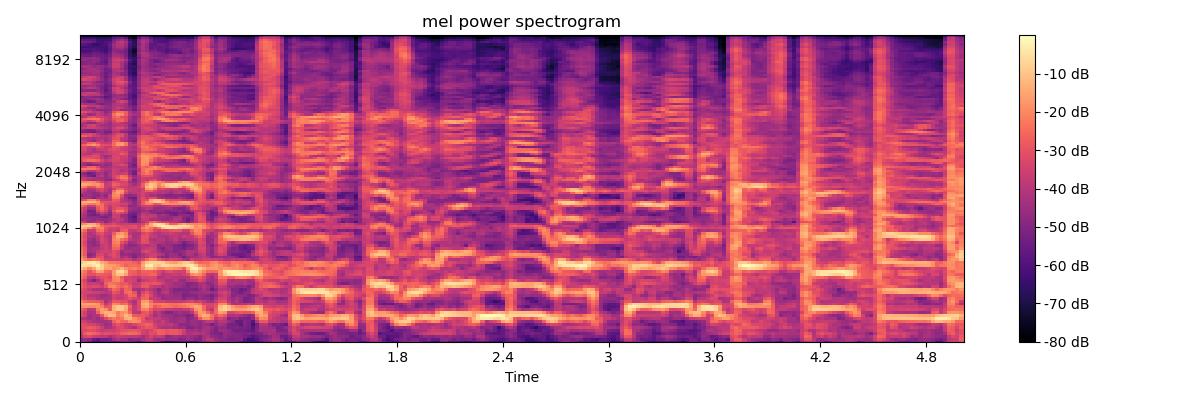

The table this chart was drawn from, first rows:
-4.831903839111328125e+01, -4.781175994873046875e+01, -5.147736740112304688e+01, -6.016064453125000000e+01, -6.104779815673828125e+01, -5.664244079589843750e+01, -5.366162872314453125e+01, -5.550141525268554688e+01, -5.630258178710937500e+01, -5.285279464721679688e+01, -5.172415924072265625e+01, -4.886450958251953125e+01, -5.100486373901367188e+01, -5.477071380615234375e+01, -5.843997192382812500e+01, -4.918802642822265625e+01, -4.637981414794921875e+01, -4.392336273193359375e+01, -4.460158920288085938e+01, -5.139916610717773438e+01, -6.007501983642578125e+01, -6.703076171875000000e+01, -6.378015899658203125e+01, -6.249150085449218750e+01
-4.795447540283203125e+01, -4.548141098022460938e+01, -4.811991119384765625e+01, -5.384001922607421875e+01, -5.686254882812500000e+01, -5.308518981933593750e+01, -5.384902191162109375e+01, -5.138694763183593750e+01, -4.428779983520507812e+01, -4.122211456298828125e+01, -4.383036804199218750e+01, -4.432669067382812500e+01, -5.005641174316406250e+01, -4.723704528808593750e+01, -4.785544967651367188e+01, -4.377253723144531250e+01, -3.929874420166015625e+01, -3.788534545898437500e+01, -4.413299560546875000e+01, -4.627795410156250000e+01, -4.434344482421875000e+01, -4.636341857910156250e+01, -4.616280746459960938e+01, -4.572229766845703125e+01
-4.102378845214843750e+01, -3.363964843750000000e+01, -3.208555603027343750e+01, -3.623374938964843750e+01, -3.730379486083984375e+01, -3.929483032226562500e+01, -3.856752777099609375e+01, -4.360857391357421875e+01, -3.996979522705078125e+01, -3.634918212890625000e+01, -3.683971023559570312e+01, -3.782271194458007812e+01, -3.825786972045898438e+01, -3.867409896850585938e+01, -3.909963226318359375e+01, -4.406174468994140625e+01, -3.887673187255859375e+01, -3.418730163574218750e+01, -3.871814727783203125e+01, -3.642316436767578125e+01, -3.792747497558593750e+01, -4.727011871337890625e+01, -4.585152816772460938e+01, -4.259767150878906250e+01
-3.658945846557617188e+01, -2.795191383361816406e+01, -2.499730682373046875e+01, -2.631542587280273438e+01, -2.905850219726562500e+01, -3.188750457763671875e+01, -3.023585891723632812e+01, -3.105074691772460938e+01, -3.208383941650390625e+01, -3.110176086425781250e+01, -2.720586013793945312e+01, -2.589309310913085938e+01, -2.485615348815917969e+01, -2.511871528625488281e+01, -2.766178703308105469e+01, -3.489741134643554688e+01, -3.658385848999023438e+01, -3.072924423217773438e+01, -3.201661300659179688e+01, -2.661148452758789062e+01, -2.747924423217773438e+01, -3.049565696716308594e+01, -2.898956108093261719e+01, -2.864882850646972656e+01
-3.338221740722656250e+01, -3.251552581787109375e+01, -3.100051879882812500e+01, -3.117736053466796875e+01, -3.431203460693359375e+01, -3.691031646728515625e+01, -3.587007141113281250e+01, -3.542986297607421875e+01, -3.490328216552734375e+01, -3.284136962890625000e+01, -3.058398818969726562e+01, -3.004962158203125000e+01, -2.912969398498535156e+01, -2.904842376708984375e+01, -3.062467384338378906e+01, -3.436226654052734375e+01, -3.584065246582031250e+01, -3.379597854614257812e+01, -2.943719291687011719e+01, -2.749958992004394531e+01, -2.790055847167968750e+01, -2.969987678527832031e+01, -2.895766830444335938e+01, -2.857247543334960938e+01
-3.166984558105468750e+01, -3.005468940734863281e+01, -2.765308761596679688e+01, -2.817958068847656250e+01, -3.116250991821289062e+01, -3.569150161743164062e+01, -4.274608230590820312e+01, -4.238392639160156250e+01, -3.871446228027343750e+01, -3.239319992065429688e+01, -3.220861053466796875e+01, -3.611532211303710938e+01, -3.898185729980468750e+01, -4.192676544189453125e+01, -3.445556640625000000e+01, -3.156177520751953125e+01, -2.898553466796875000e+01, -2.953730392456054688e+01, -3.273468017578125000e+01, -3.881299591064453125e+01, -4.156812286376953125e+01, -4.223645019531250000e+01, -4.103524780273437500e+01, -4.342094421386718750e+01
-2.985510635375976562e+01, -3.191366958618164062e+01, -3.437429809570312500e+01, -3.441521072387695312e+01, -3.750185012817382812e+01, -4.130905151367187500e+01, -4.514519119262695312e+01, -4.347145080566406250e+01, -3.325867462158203125e+01, -3.021299743652343750e+01, -3.278504180908203125e+01, -3.674129867553710938e+01, -3.710052490234375000e+01, -3.359487915039062500e+01, -2.993359375000000000e+01, -2.904791069030761719e+01, -2.623249435424804688e+01, -2.801037979125976562e+01, -3.454679107666015625e+01, -3.834632492065429688e+01, -3.787008666992187500e+01, -3.939126205444335938e+01, -3.818529129028320312e+01, -4.221809768676757812e+01
-3.408438491821289062e+01, -3.591607666015625000e+01, -3.932887649536132812e+01, -4.226151657104492188e+01, -4.372080993652343750e+01, -4.327784347534179688e+01, -4.324539947509765625e+01, -4.088590240478515625e+01, -2.714708518981933594e+01, -2.266474914550781250e+01, -2.589932250976562500e+01, -2.612497138977050781e+01, -2.022762870788574219e+01, -1.870100402832031250e+01, -2.108213233947753906e+01, -3.024332809448242188e+01, -3.298539352416992188e+01, -3.263052368164062500e+01, -3.825643920898437500e+01, -4.017793655395507812e+01, -3.609210968017578125e+01, -4.089693450927734375e+01, -4.444301986694335938e+01, -4.565181732177734375e+01
-4.057491302490234375e+01, -4.175167083740234375e+01, -4.374848937988281250e+01, -4.142327117919921875e+01, -4.504721832275390625e+01, -4.093737030029296875e+01, -3.242257308959960938e+01, -2.539735221862792969e+01, -2.270627784729003906e+01, -2.482108116149902344e+01, -2.305278396606445312e+01, -1.392073440551757812e+01, -1.280193519592285156e+01, -1.904881477355957031e+01, -2.374737167358398438e+01, -2.896170997619628906e+01, -3.824857330322265625e+01, -3.611425781250000000e+01, -3.699950790405273438e+01, -3.822142791748046875e+01, -4.132757568359375000e+01, -4.208045196533203125e+01, -4.487188720703125000e+01, -4.628720855712890625e+01
-3.035041236877441406e+01, -3.505627822875976562e+01, -4.394064331054687500e+01, -4.130355072021484375e+01, -4.080326843261718750e+01, -2.855219841003417969e+01, -1.637349128723144531e+01, -1.095718669891357422e+01, -1.216389942169189453e+01, -2.197640037536621094e+01, -1.858867454528808594e+01, -1.183469772338867188e+01, -1.518118381500244141e+01, -2.824900054931640625e+01, -2.926014328002929688e+01, -2.823031806945800781e+01, -3.066439819335937500e+01, -3.665692901611328125e+01, -4.362094116210937500e+01, -3.966728210449218750e+01, -4.343646240234375000e+01, -4.528364562988281250e+01, -4.476338958740234375e+01, -4.767487716674804688e+01
-3.016601181030273438e+01, -3.567070770263671875e+01, -4.162845230102539062e+01, -4.182027816772460938e+01, -2.669335174560546875e+01, -1.646368980407714844e+01, -1.281329441070556641e+01, -1.360817527770996094e+01, -1.493939018249511719e+01, -2.230668640136718750e+01, -1.967501449584960938e+01, -1.790585708618164062e+01, -2.580440711975097656e+01, -3.836383819580078125e+01, -3.977204513549804688e+01, -3.010125541687011719e+01, -2.806448364257812500e+01, -3.261924743652343750e+01, -4.103620910644531250e+01, -3.868444061279296875e+01, -4.566281890869140625e+01, -5.052162933349609375e+01, -4.968825531005859375e+01, -4.534539794921875000e+01
-2.612677955627441406e+01, -3.081302833557128906e+01, -3.958474349975585938e+01, -3.874875640869140625e+01, -2.207508087158203125e+01, -1.538376522064208984e+01, -1.855076217651367188e+01, -2.751971244812011719e+01, -1.349681282043457031e+01, -8.910735130310058594e+00, -9.118293762207031250e+00, -1.528515338897705078e+01, -2.930897140502929688e+01, -3.724896621704101562e+01, -3.127318000793457031e+01, -2.126847457885742188e+01, -2.111748504638671875e+01, -2.835929870605468750e+01, -3.395783996582031250e+01, -3.285749053955078125e+01, -3.421444702148437500e+01, -3.690559387207031250e+01, -3.761746215820312500e+01, -3.921479797363281250e+01
-1.918064498901367188e+01, -1.873715209960937500e+01, -1.984988594055175781e+01, -1.993666839599609375e+01, -1.802551651000976562e+01, -2.102367019653320312e+01, -3.049829864501953125e+01, -2.903372955322265625e+01, -1.313459396362304688e+01, -9.252805709838867188e+00, -9.657814025878906250e+00, -1.369136619567871094e+01, -2.660444068908691406e+01, -3.824131393432617188e+01, -3.248086547851562500e+01, -1.535082721710205078e+01, -1.329632949829101562e+01, -2.069228744506835938e+01, -2.862861633300781250e+01, -2.625338363647460938e+01, -2.337321472167968750e+01, -2.342976760864257812e+01, -2.394325447082519531e+01, -2.565434074401855469e+01
-1.542122840881347656e+01, -1.503913688659667969e+01, -1.495701503753662109e+01, -1.530974197387695312e+01, -1.772994041442871094e+01, -2.658845710754394531e+01, -3.783982849121093750e+01, -3.189355087280273438e+01, -2.035228729248046875e+01, -2.126979827880859375e+01, -2.576118087768554688e+01, -2.375214767456054688e+01, -3.341757965087890625e+01, -4.113427734375000000e+01, -3.154044151306152344e+01, -1.402162170410156250e+01, -1.198430442810058594e+01, -2.035977172851562500e+01, -2.331197166442871094e+01, -2.242398071289062500e+01, -2.082807540893554688e+01, -2.217146873474121094e+01, -2.424558830261230469e+01, -2.489664268493652344e+01
-2.028330421447753906e+01, -2.501539993286132812e+01, -2.736739349365234375e+01, -2.762104988098144531e+01, -2.854269218444824219e+01, -3.116242980957031250e+01, -4.330002593994140625e+01, -3.836925506591796875e+01, -2.859176445007324219e+01, -2.924596023559570312e+01, -3.081673812866210938e+01, -3.097729492187500000e+01, -3.721182250976562500e+01, -4.221190643310546875e+01, -3.157514190673828125e+01, -1.736826324462890625e+01, -1.642130661010742188e+01, -2.483492469787597656e+01, -3.324483108520507812e+01, -3.561795806884765625e+01, -3.475930404663085938e+01, -3.778050231933593750e+01, -3.807588195800781250e+01, -3.836074447631835938e+01
-2.916460800170898438e+01, -3.400077819824218750e+01, -3.684010314941406250e+01, -3.730551147460937500e+01, -4.096749114990234375e+01, -4.216377258300781250e+01, -4.240813827514648438e+01, -4.142492675781250000e+01, -3.444142532348632812e+01, -3.701844024658203125e+01, -3.676596450805664062e+01, -3.393029022216796875e+01, -3.016817855834960938e+01, -3.333515930175781250e+01, -3.503369522094726562e+01, -2.635220527648925781e+01, -2.644101905822753906e+01, -3.762705993652343750e+01, -3.696704864501953125e+01, -3.998470306396484375e+01, -4.616193389892578125e+01, -4.466268157958984375e+01, -4.422764587402343750e+01, -4.392835998535156250e+01
-3.009386634826660156e+01, -3.489062881469726562e+01, -4.061617279052734375e+01, -4.032896423339843750e+01, -4.216483306884765625e+01, -4.471763610839843750e+01, -4.449655151367187500e+01, -4.144738006591796875e+01, -3.318272018432617188e+01, -3.589894866943359375e+01, -3.644241333007812500e+01, -3.271440887451171875e+01, -2.542807388305664062e+01, -2.699561119079589844e+01, -4.039356994628906250e+01, -2.928485298156738281e+01, -2.560939025878906250e+01, -3.250816726684570312e+01, -4.039843750000000000e+01, -4.358972167968750000e+01, -4.534441375732421875e+01, -4.317112350463867188e+01, -4.397153472900390625e+01, -4.630554962158203125e+01
-3.244527053833007812e+01, -3.424845886230468750e+01, -3.425637435913085938e+01, -3.521643066406250000e+01, -3.587339782714843750e+01, -3.754605865478515625e+01, -3.945888137817382812e+01, -3.867955017089843750e+01, -2.910192108154296875e+01, -3.126167869567871094e+01, -3.701258850097656250e+01, -2.549241256713867188e+01, -2.364505577087402344e+01, -3.019432067871093750e+01, -4.343713378906250000e+01, -3.276963043212890625e+01, -2.968292999267578125e+01, -3.569760131835937500e+01, -4.129665374755859375e+01, -4.674695587158203125e+01, -3.993270874023437500e+01, -3.780810546875000000e+01, -4.471288299560546875e+01, -4.822634124755859375e+01
-2.900864601135253906e+01, -3.374524688720703125e+01, -3.833300018310546875e+01, -4.229425811767578125e+01, -4.252458953857421875e+01, -4.252007293701171875e+01, -4.098965454101562500e+01, -3.332888031005859375e+01, -2.528040122985839844e+01, -2.792247390747070312e+01, -3.480667877197265625e+01, -2.576105690002441406e+01, -2.785409545898437500e+01, -4.233416748046875000e+01, -4.289721679687500000e+01, -4.090831756591796875e+01, -3.578781890869140625e+01, -3.918302154541015625e+01, -4.300830078125000000e+01, -4.851152038574218750e+01, -4.189450836181640625e+01, -4.106184387207031250e+01, -4.584701156616210938e+01, -4.954043579101562500e+01
-2.572553825378417969e+01, -3.050625610351562500e+01, -3.310433197021484375e+01, -3.164431762695312500e+01, -3.213792037963867188e+01, -3.602275466918945312e+01, -2.979964828491210938e+01, -2.111920547485351562e+01, -1.956437301635742188e+01, -2.437057495117187500e+01, -2.727028656005859375e+01, -2.427744293212890625e+01, -2.834942817687988281e+01, -3.580061340332031250e+01, -3.544932556152343750e+01, -2.875720214843750000e+01, -2.843594741821289062e+01, -3.523067855834960938e+01, -3.827299880981445312e+01, -3.845683670043945312e+01, -4.265424346923828125e+01, -3.975890350341796875e+01, -4.208998870849609375e+01, -4.320127868652343750e+01
-2.614555931091308594e+01, -3.156949996948242188e+01, -3.691845703125000000e+01, -3.598410797119140625e+01, -3.726334762573242188e+01, -3.988294601440429688e+01, -2.726167297363281250e+01, -2.302186584472656250e+01, -2.405832481384277344e+01, -2.580911445617675781e+01, -2.895258712768554688e+01, -2.837868881225585938e+01, -3.209337997436523438e+01, -3.748283767700195312e+01, -3.673397827148437500e+01, -3.034202575683593750e+01, -2.923983192443847656e+01, -3.031264114379882812e+01, -2.857613754272460938e+01, -3.022068595886230469e+01, -3.540289306640625000e+01, -4.020536041259765625e+01, -4.153979492187500000e+01, -4.503778839111328125e+01
-2.892214012145996094e+01, -3.410257720947265625e+01, -4.404965209960937500e+01, -5.088146972656250000e+01, -4.339200210571289062e+01, -3.497460556030273438e+01, -2.849957084655761719e+01, -2.931084442138671875e+01, -2.108536529541015625e+01, -1.913532638549804688e+01, -2.559712982177734375e+01, -3.536654663085937500e+01, -3.346687698364257812e+01, -3.557354354858398438e+01, -4.491158294677734375e+01, -3.835385513305664062e+01, -3.572859573364257812e+01, -3.397460556030273438e+01, -3.272592544555664062e+01, -3.651469421386718750e+01, -3.816879272460937500e+01, -4.276282501220703125e+01, -4.145674896240234375e+01, -3.887678146362304688e+01
-2.282973480224609375e+01, -2.805432128906250000e+01, -3.838708496093750000e+01, -3.966517639160156250e+01, -3.411083984375000000e+01, -3.073984146118164062e+01, -2.957884979248046875e+01, -3.318968200683593750e+01, -2.028986740112304688e+01, -1.904405212402343750e+01, -2.749022865295410156e+01, -3.317204284667968750e+01, -3.404051971435546875e+01, -3.576063537597656250e+01, -3.879102325439453125e+01, -3.366834640502929688e+01, -3.347273254394531250e+01, -3.195718383789062500e+01, -3.303458786010742188e+01, -4.160336303710937500e+01, -4.077751922607421875e+01, -3.805553817749023438e+01, -3.985671615600585938e+01, -4.016224288940429688e+01
-2.083483505249023438e+01, -2.509342765808105469e+01, -3.058234024047851562e+01, -3.047189712524414062e+01, -2.684597778320312500e+01, -2.770298767089843750e+01, -2.889436531066894531e+01, -2.947163772583007812e+01, -1.711829376220703125e+01, -9.845431327819824219e+00, -9.941341400146484375e+00, -1.602243041992187500e+01, -2.682534217834472656e+01, -2.895009613037109375e+01, -3.071825027465820312e+01, -2.821338844299316406e+01, -2.808967971801757812e+01, -2.638961410522460938e+01, -2.580140304565429688e+01, -3.365438461303710938e+01, -4.046266174316406250e+01, -3.854182434082031250e+01, -3.717247772216796875e+01, -3.603254699707031250e+01
-1.852938461303710938e+01, -2.348278045654296875e+01, -3.024080657958984375e+01, -2.449166679382324219e+01, -1.541151142120361328e+01, -1.629672431945800781e+01, -2.447183799743652344e+01, -2.625825500488281250e+01, -1.708053398132324219e+01, -7.005100250244140625e+00, -5.263315200805664062e+00, -1.237570571899414062e+01, -2.675300216674804688e+01, -2.701851272583007812e+01, -3.108166313171386719e+01, -2.627514648437500000e+01, -2.674870300292968750e+01, -2.643241119384765625e+01, -2.759239959716796875e+01, -3.267928314208984375e+01, -3.631035232543945312e+01, -3.192349243164062500e+01, -3.057799148559570312e+01, -3.395338821411132812e+01
-9.947445869445800781e+00, -1.511609840393066406e+01, -2.007091140747070312e+01, -1.473755550384521484e+01, -6.306926727294921875e+00, -8.405523300170898438e+00, -1.589546394348144531e+01, -1.505532264709472656e+01, -1.853988838195800781e+01, -1.647790336608886719e+01, -1.295862102508544922e+01, -1.855597686767578125e+01, -2.225683212280273438e+01, -2.059310150146484375e+01, -2.289049911499023438e+01, -1.727629089355468750e+01, -1.023327732086181641e+01, -9.098448753356933594e+00, -1.426932048797607422e+01, -1.978349876403808594e+01, -1.937653160095214844e+01, -1.581188964843750000e+01, -1.682674407958984375e+01, -1.838694000244140625e+01
-5.144344329833984375e+00, -5.301399230957031250e+00, -6.739036560058593750e+00, -4.405401229858398438e+00, -2.420450210571289062e+00, -8.140674591064453125e+00, -1.474884796142578125e+01, -1.685227203369140625e+01, -1.665870285034179688e+01, -1.960408401489257812e+01, -2.325282096862792969e+01, -2.722002220153808594e+01, -2.454394912719726562e+01, -2.491984558105468750e+01, -2.621175575256347656e+01, -1.446977901458740234e+01, -3.850320816040039062e+00, -2.372497558593750000e+00, -8.827011108398437500e+00, -9.925497055053710938e+00, -6.633066177368164062e+00, -6.948335647583007812e+00, -8.637465476989746094e+00, -9.326328277587890625e+00
-8.490155220031738281e+00, -6.351062774658203125e+00, -4.196802139282226562e+00, -3.383228302001953125e+00, -6.492925643920898438e+00, -1.383646488189697266e+01, -1.689010047912597656e+01, -2.200076866149902344e+01, -2.266141700744628906e+01, -2.352080726623535156e+01, -2.430205917358398438e+01, -2.543465232849121094e+01, -2.440804862976074219e+01, -2.665970230102539062e+01, -2.937592697143554688e+01, -1.730314826965332031e+01, -9.682819366455078125e+00, -7.501560211181640625e+00, -7.737583160400390625e+00, -7.803394317626953125e+00, -8.374604225158691406e+00, -1.317801952362060547e+01, -1.560051727294921875e+01, -1.626501655578613281e+01
-1.556822967529296875e+01, -2.210296630859375000e+01, -2.561573791503906250e+01, -2.282569885253906250e+01, -2.481245994567871094e+01, -2.867938232421875000e+01, -3.576746368408203125e+01, -3.613074493408203125e+01, -3.582746887207031250e+01, -3.609775543212890625e+01, -3.764036941528320312e+01, -3.497171783447265625e+01, -3.594847869873046875e+01, -4.173025512695312500e+01, -3.778863525390625000e+01, -3.285064315795898438e+01, -2.559268951416015625e+01, -2.036531829833984375e+01, -2.156339836120605469e+01, -2.856451606750488281e+01, -3.368085098266601562e+01, -3.715950012207031250e+01, -3.422721481323242188e+01, -3.574549484252929688e+01
-1.939639472961425781e+01, -2.531905174255371094e+01, -4.616974639892578125e+01, -4.239091491699218750e+01, -3.103219223022460938e+01, -3.011281394958496094e+01, -4.020251464843750000e+01, -3.646165466308593750e+01, -3.135587310791015625e+01, -3.398123931884765625e+01, -4.358220672607421875e+01, -4.044130706787109375e+01, -4.469361114501953125e+01, -5.079204559326171875e+01, -4.498667144775390625e+01, -4.144879150390625000e+01, -3.991092300415039062e+01, -3.413488006591796875e+01, -3.582482910156250000e+01, -4.549451446533203125e+01, -4.836194610595703125e+01, -4.951623535156250000e+01, -4.441571807861328125e+01, -4.372131347656250000e+01
-2.251679039001464844e+01, -2.857247352600097656e+01, -4.936530685424804688e+01, -4.566516113281250000e+01, -3.392341995239257812e+01, -3.369917297363281250e+01, -3.769936370849609375e+01, -3.367788696289062500e+01, -3.106998062133789062e+01, -3.553667449951171875e+01, -4.697044372558593750e+01, -4.500930023193359375e+01, -4.713027191162109375e+01, -4.876975250244140625e+01, -4.692892456054687500e+01, -4.225204467773437500e+01, -3.796273040771484375e+01, -3.476031494140625000e+01, -3.461076354980468750e+01, -3.936979675292968750e+01, -4.276665496826171875e+01, -4.817150878906250000e+01, -4.501979827880859375e+01, -4.501124572753906250e+01
-2.266786575317382812e+01, -2.853403854370117188e+01, -4.373124694824218750e+01, -4.274913787841796875e+01, -3.762254714965820312e+01, -3.499525070190429688e+01, -3.429342651367187500e+01, -3.589737701416015625e+01, -3.095805358886718750e+01, -3.403149414062500000e+01, -4.574620056152343750e+01, -4.228632354736328125e+01, -4.191172027587890625e+01, -4.476644134521484375e+01, -4.528883361816406250e+01, -3.454639434814453125e+01, -3.190210342407226562e+01, -3.645928955078125000e+01, -3.801256942749023438e+01, -4.347306823730468750e+01, -4.812461853027343750e+01, -4.744153213500976562e+01, -4.600503540039062500e+01, -4.959551239013671875e+01
-2.345365715026855469e+01, -2.920134353637695312e+01, -4.404041671752929688e+01, -4.214295196533203125e+01, -4.182805633544921875e+01, -3.828725051879882812e+01, -3.511130523681640625e+01, -3.766987991333007812e+01, -2.649994277954101562e+01, -2.664041709899902344e+01, -3.757633209228515625e+01, -4.525380706787109375e+01, -4.568912506103515625e+01, -4.436708068847656250e+01, -4.510673522949218750e+01, -3.897032928466796875e+01, -3.682485580444335938e+01, -3.565796279907226562e+01, -3.778677368164062500e+01, -4.694770050048828125e+01, -5.132600402832031250e+01, -4.541303253173828125e+01, -4.521891784667968750e+01, -4.982522583007812500e+01
-2.605398559570312500e+01, -3.201505661010742188e+01, -4.480422210693359375e+01, -4.706997299194335938e+01, -4.471815490722656250e+01, -3.742909240722656250e+01, -3.506561660766601562e+01, -3.880802154541015625e+01, -2.411170005798339844e+01, -2.359237098693847656e+01, -3.682432556152343750e+01, -4.457928848266601562e+01, -4.869741821289062500e+01, -4.803701019287109375e+01, -4.382643127441406250e+01, -3.980648040771484375e+01, -4.133809661865234375e+01, -3.875643920898437500e+01, -3.909073638916015625e+01, -4.859123229980468750e+01, -4.538425064086914062e+01, -4.551040649414062500e+01, -4.686024856567382812e+01, -5.004451370239257812e+01
-2.723239707946777344e+01, -3.329871749877929688e+01, -4.581682586669921875e+01, -4.746860504150390625e+01, -4.366706848144531250e+01, -3.382515716552734375e+01, -3.578264236450195312e+01, -4.002979278564453125e+01, -2.210111808776855469e+01, -2.069547080993652344e+01, -3.034944343566894531e+01, -3.596940612792968750e+01, -4.503672027587890625e+01, -4.288482666015625000e+01, -3.832748031616210938e+01, -3.064001464843750000e+01, -3.132377433776855469e+01, -3.857855987548828125e+01, -4.009886550903320312e+01, -4.087362670898437500e+01, -4.162741851806640625e+01, -4.481305694580078125e+01, -4.525270843505859375e+01, -4.161439132690429688e+01
-2.569234657287597656e+01, -3.093784332275390625e+01, -4.394065856933593750e+01, -4.683977508544921875e+01, -4.009357833862304688e+01, -3.305868148803710938e+01, -3.652001190185546875e+01, -4.123602294921875000e+01, -2.112449836730957031e+01, -1.797942352294921875e+01, -2.397640609741210938e+01, -2.756758689880371094e+01, -3.840632629394531250e+01, -4.119723129272460938e+01, -4.001777648925781250e+01, -2.962873649597167969e+01, -3.103076171875000000e+01, -4.089057159423828125e+01, -4.248003768920898438e+01, -3.974580383300781250e+01, -3.985248947143554688e+01, -4.318255996704101562e+01, -4.033089828491210938e+01, -3.730706024169921875e+01
-2.710246086120605469e+01, -3.265987014770507812e+01, -4.041497802734375000e+01, -4.307253265380859375e+01, -3.866861343383789062e+01, -3.343035125732421875e+01, -3.800957870483398438e+01, -4.071977233886718750e+01, -2.250370216369628906e+01, -1.358315658569335938e+01, -1.306990051269531250e+01, -1.923870468139648438e+01, -3.351741790771484375e+01, -4.298815917968750000e+01, -4.022393035888671875e+01, -3.029055786132812500e+01, -2.991073989868164062e+01, -3.660080718994140625e+01, -3.662716293334960938e+01, -4.106297302246093750e+01, -4.211940002441406250e+01, -4.188434219360351562e+01, -3.991691207885742188e+01, -3.818465423583984375e+01
-2.566655540466308594e+01, -3.107252502441406250e+01, -4.162191009521484375e+01, -3.912220382690429688e+01, -3.224091339111328125e+01, -3.057555580139160156e+01, -3.661848449707031250e+01, -3.778221893310546875e+01, -2.776003456115722656e+01, -1.859680938720703125e+01, -1.627845191955566406e+01, -2.141838455200195312e+01, -3.933731079101562500e+01, -4.215266418457031250e+01, -4.207526397705078125e+01, -3.437154006958007812e+01, -3.077065849304199219e+01, -3.535267639160156250e+01, -3.992911148071289062e+01, -4.119461822509765625e+01, -3.826848983764648438e+01, -3.703485107421875000e+01, -3.578939056396484375e+01, -3.761499786376953125e+01
-2.050210189819335938e+01, -2.615398979187011719e+01, -3.756303787231445312e+01, -3.703329086303710938e+01, -2.501261329650878906e+01, -2.363689804077148438e+01, -3.231671142578125000e+01, -3.722731018066406250e+01, -3.542229461669921875e+01, -3.851596832275390625e+01, -2.897679138183593750e+01, -2.778245735168457031e+01, -3.697315979003906250e+01, -3.832484436035156250e+01, -3.504343414306640625e+01, -2.564115905761718750e+01, -2.324223709106445312e+01, -2.580655097961425781e+01, -3.340172958374023438e+01, -3.625291442871093750e+01, -3.242687225341796875e+01, -3.226918029785156250e+01, -2.943925285339355469e+01, -2.895374298095703125e+01
-1.018586349487304688e+01, -1.316709709167480469e+01, -1.938021087646484375e+01, -2.734852981567382812e+01, -2.031081390380859375e+01, -2.027820205688476562e+01, -2.970192527770996094e+01, -3.485403060913085938e+01, -3.443152618408203125e+01, -3.538771057128906250e+01, -3.060681152343750000e+01, -3.136052703857421875e+01, -3.259167098999023438e+01, -3.060147666931152344e+01, -3.416830825805664062e+01, -2.211241340637207031e+01, -1.765085601806640625e+01, -2.301755142211914062e+01, -2.849503517150878906e+01, -2.236612319946289062e+01, -1.005312347412109375e+01, -5.108247756958007812e+00, -4.149776458740234375e+00, -5.218078613281250000e+00
-1.020718383789062500e+01, -8.591339111328125000e+00, -8.882479667663574219e+00, -1.142814159393310547e+01, -1.569477558135986328e+01, -2.427876853942871094e+01, -2.780726051330566406e+01, -2.900883674621582031e+01, -2.833273315429687500e+01, -3.057131576538085938e+01, -3.130477333068847656e+01, -3.277715682983398438e+01, -3.137515449523925781e+01, -3.049885559082031250e+01, -3.528069686889648438e+01, -2.720011711120605469e+01, -1.892340850830078125e+01, -1.478178215026855469e+01, -9.075094223022460938e+00, -4.722846984863281250e+00, -2.616231918334960938e+00, -4.092874526977539062e+00, -6.494646072387695312e+00, -7.650371551513671875e+00
-2.130122947692871094e+01, -1.856378173828125000e+01, -1.418482494354248047e+01, -1.463048458099365234e+01, -2.093428611755371094e+01, -3.160603332519531250e+01, -3.650696563720703125e+01, -3.434561157226562500e+01, -3.217561340332031250e+01, -3.602255249023437500e+01, -3.719384765625000000e+01, -3.598562622070312500e+01, -3.743163299560546875e+01, -3.635542678833007812e+01, -3.769469451904296875e+01, -3.368408203125000000e+01, -2.709121894836425781e+01, -1.420127391815185547e+01, -7.059413909912109375e+00, -5.304897308349609375e+00, -7.729642868041992188e+00, -1.677049064636230469e+01, -2.704505348205566406e+01, -2.596607971191406250e+01
-3.298057937622070312e+01, -3.808042526245117188e+01, -4.646271896362304688e+01, -4.299434661865234375e+01, -3.946220397949218750e+01, -4.036851501464843750e+01, -4.806140899658203125e+01, -4.289457702636718750e+01, -3.821831130981445312e+01, -3.914663696289062500e+01, -4.233634948730468750e+01, -4.512907409667968750e+01, -5.092700195312500000e+01, -5.370735168457031250e+01, -4.569237899780273438e+01, -4.038562393188476562e+01, -3.731736755371093750e+01, -2.629897117614746094e+01, -2.472492218017578125e+01, -3.076624298095703125e+01, -3.525054931640625000e+01, -3.615992736816406250e+01, -3.997666168212890625e+01, -4.086540222167968750e+01
-4.399262237548828125e+01, -4.422282409667968750e+01, -4.583257293701171875e+01, -4.805174255371093750e+01, -4.448209381103515625e+01, -4.663355255126953125e+01, -4.722497558593750000e+01, -4.509807205200195312e+01, -4.015924835205078125e+01, -3.669901275634765625e+01, -3.939585494995117188e+01, -4.535093688964843750e+01, -5.277956390380859375e+01, -5.514086151123046875e+01, -4.612298202514648438e+01, -3.687998199462890625e+01, -3.761988830566406250e+01, -4.320610046386718750e+01, -4.341587066650390625e+01, -4.461968612670898438e+01, -4.691148376464843750e+01, -4.708210754394531250e+01, -4.468926239013671875e+01, -4.088759613037109375e+01
-3.997035980224609375e+01, -4.389619445800781250e+01, -4.773548126220703125e+01, -4.780020141601562500e+01, -4.828036499023437500e+01, -5.092633056640625000e+01, -5.148063659667968750e+01, -4.670667266845703125e+01, -3.568571472167968750e+01, -3.631529235839843750e+01, -4.388471984863281250e+01, -4.576692199707031250e+01, -5.323464584350585938e+01, -5.877121734619140625e+01, -4.377693176269531250e+01, -3.515334320068359375e+01, -3.634086990356445312e+01, -3.667856597900390625e+01, -3.898767852783203125e+01, -4.517894363403320312e+01, -4.480415725708007812e+01, -4.627215576171875000e+01, -4.710501861572265625e+01, -4.367306518554687500e+01
-3.810871124267578125e+01, -4.328213882446289062e+01, -5.120324707031250000e+01, -5.322843933105468750e+01, -5.067309570312500000e+01, -4.435876083374023438e+01, -4.733460998535156250e+01, -4.916155242919921875e+01, -3.730226135253906250e+01, -3.645701217651367188e+01, -4.442861938476562500e+01, -4.650041198730468750e+01, -5.299787139892578125e+01, -5.486683654785156250e+01, -4.480968856811523438e+01, -3.637820434570312500e+01, -3.908380889892578125e+01, -3.753768157958984375e+01, -3.936665344238281250e+01, -4.529185485839843750e+01, -4.174538421630859375e+01, -4.478096771240234375e+01, -5.070314025878906250e+01, -5.337773513793945312e+01
-3.630633544921875000e+01, -4.124291992187500000e+01, -4.967382049560546875e+01, -5.142232131958007812e+01, -4.218940734863281250e+01, -3.596952819824218750e+01, -4.010340499877929688e+01, -4.781294250488281250e+01, -3.413985824584960938e+01, -3.091003417968750000e+01, -3.268470382690429688e+01, -3.691550827026367188e+01, -5.067784881591796875e+01, -5.255735778808593750e+01, -4.820474243164062500e+01, -3.995625305175781250e+01, -4.173086547851562500e+01, -4.548132324218750000e+01, -4.799098205566406250e+01, -5.176860046386718750e+01, -4.977109146118164062e+01, -5.112163543701171875e+01, -5.456708526611328125e+01, -5.387786483764648438e+01
-3.394364166259765625e+01, -3.931135559082031250e+01, -5.282948303222656250e+01, -5.107562637329101562e+01, -3.291209411621093750e+01, -2.776342201232910156e+01, -3.397241210937500000e+01, -4.356856536865234375e+01, -2.854257392883300781e+01, -2.226772880554199219e+01, -2.278536033630371094e+01, -3.077476501464843750e+01, -4.613749694824218750e+01, -4.814381790161132812e+01, -4.862130737304687500e+01, -4.476660919189453125e+01, -4.338172149658203125e+01, -4.919859313964843750e+01, -4.765625762939453125e+01, -4.645334625244140625e+01, -4.723874282836914062e+01, -5.066279983520507812e+01, -4.866242599487304688e+01, -4.825517272949218750e+01
-3.106181526184082031e+01, -3.655309677124023438e+01, -4.487438964843750000e+01, -4.496575927734375000e+01, -2.929606628417968750e+01, -2.482216835021972656e+01, -3.171547317504882812e+01, -4.024245452880859375e+01, -3.276506042480468750e+01, -2.923312759399414062e+01, -2.921946144104003906e+01, -3.271798706054687500e+01, -4.392884826660156250e+01, -4.550389862060546875e+01, -4.682986450195312500e+01, -4.252481079101562500e+01, -3.878567123413085938e+01, -4.026901245117187500e+01, -4.646446609497070312e+01, -4.683475875854492188e+01, -4.479940795898437500e+01, -4.403256607055664062e+01, -4.353678131103515625e+01, -4.871934127807617188e+01
-2.436582374572753906e+01, -2.960552597045898438e+01, -3.752517318725585938e+01, -3.552233123779296875e+01, -2.614671134948730469e+01, -2.437150955200195312e+01, -3.286131286621093750e+01, -3.803027343750000000e+01, -3.229566955566406250e+01, -3.402067565917968750e+01, -3.832987976074218750e+01, -3.787474822998046875e+01, -4.848485565185546875e+01, -4.687275695800781250e+01, -4.250886154174804688e+01, -3.532717132568359375e+01, -3.583270263671875000e+01, -3.521887969970703125e+01, -4.011448669433593750e+01, -4.278435516357421875e+01, -4.181860351562500000e+01, -3.971699142456054688e+01, -3.681346893310546875e+01, -3.691696929931640625e+01
-1.806392860412597656e+01, -1.758160781860351562e+01, -2.197361755371093750e+01, -2.282402801513671875e+01, -1.967237663269042969e+01, -2.517146301269531250e+01, -3.183205032348632812e+01, -3.345738983154296875e+01, -3.269364929199218750e+01, -3.252606201171875000e+01, -3.488867950439453125e+01, -3.503149795532226562e+01, -4.147473144531250000e+01, -4.729737854003906250e+01, -3.928257751464843750e+01, -2.819113922119140625e+01, -2.091662406921386719e+01, -2.106030082702636719e+01, -2.939721679687500000e+01, -2.782756423950195312e+01, -2.007534408569335938e+01, -1.836604690551757812e+01, -1.988923263549804688e+01, -1.969478988647460938e+01
-1.476394176483154297e+01, -1.339357948303222656e+01, -1.174947738647460938e+01, -1.267884731292724609e+01, -1.761602401733398438e+01, -3.081274032592773438e+01, -3.009610366821289062e+01, -3.133362579345703125e+01, -2.936665153503417969e+01, -3.145921897888183594e+01, -3.923651504516601562e+01, -3.916524505615234375e+01, -4.157601165771484375e+01, -4.799456787109375000e+01, -4.016717147827148438e+01, -2.780445289611816406e+01, -2.086404228210449219e+01, -1.383464622497558594e+01, -9.902402877807617188e+00, -8.923376083374023438e+00, -1.153167247772216797e+01, -1.869137382507324219e+01, -2.437483978271484375e+01, -2.197941970825195312e+01
-3.220838928222656250e+01, -2.992380142211914062e+01, -2.160410308837890625e+01, -2.080497741699218750e+01, -2.773096847534179688e+01, -3.698902130126953125e+01, -3.786882019042968750e+01, -3.853816986083984375e+01, -2.801482391357421875e+01, -2.842033576965332031e+01, -3.936440277099609375e+01, -4.291848754882812500e+01, -4.637560272216796875e+01, -4.986814117431640625e+01, -3.898788070678710938e+01, -3.077947044372558594e+01, -3.079101943969726562e+01, -1.612734985351562500e+01, -1.110200691223144531e+01, -1.240084171295166016e+01, -1.842640876770019531e+01, -2.887630844116210938e+01, -3.145519638061523438e+01, -3.210634231567382812e+01
-3.896039581298828125e+01, -4.188741302490234375e+01, -4.401732635498046875e+01, -5.013517761230468750e+01, -4.403315734863281250e+01, -4.066584396362304688e+01, -4.445259094238281250e+01, -3.694256591796875000e+01, -2.261926078796386719e+01, -2.252684402465820312e+01, -3.623149490356445312e+01, -4.458150482177734375e+01, -5.184349060058593750e+01, -5.477008056640625000e+01, -3.830022811889648438e+01, -3.208602523803710938e+01, -3.647760009765625000e+01, -3.187522506713867188e+01, -3.204653167724609375e+01, -4.166138458251953125e+01, -4.436245727539062500e+01, -4.641709899902343750e+01, -4.639062500000000000e+01, -4.754637145996093750e+01
-4.782096862792968750e+01, -4.471917343139648438e+01, -4.395243835449218750e+01, -4.762252426147460938e+01, -4.733900451660156250e+01, -4.360721588134765625e+01, -4.720478057861328125e+01, -3.668716430664062500e+01, -2.046047973632812500e+01, -1.940177154541015625e+01, -3.089502716064453125e+01, -4.565228271484375000e+01, -4.736075592041015625e+01, -4.640302276611328125e+01, -3.932316970825195312e+01, -3.430091857910156250e+01, -3.896949768066406250e+01, -4.308354949951171875e+01, -4.252729797363281250e+01, -4.613359069824218750e+01, -4.734897613525390625e+01, -4.986660385131835938e+01, -5.048517608642578125e+01, -4.911662292480468750e+01
-3.860034179687500000e+01, -4.255015945434570312e+01, -4.474904632568359375e+01, -4.750655364990234375e+01, -4.651267242431640625e+01, -4.050666809082031250e+01, -4.316328430175781250e+01, -4.421971130371093750e+01, -2.070450210571289062e+01, -1.515558528900146484e+01, -2.008191490173339844e+01, -3.371167755126953125e+01, -4.098064422607421875e+01, -3.847563934326171875e+01, -3.772232055664062500e+01, -3.328865051269531250e+01, -3.699100112915039062e+01, -3.926031112670898438e+01, -3.780873489379882812e+01, -4.109914016723632812e+01, -3.877679443359375000e+01, -4.138752746582031250e+01, -4.547180557250976562e+01, -3.946028137207031250e+01
-3.381833648681640625e+01, -3.908788299560546875e+01, -4.459039306640625000e+01, -4.350739288330078125e+01, -3.793857955932617188e+01, -3.444198608398437500e+01, -3.977491760253906250e+01, -4.344116210937500000e+01, -2.530959129333496094e+01, -1.601239585876464844e+01, -1.724043464660644531e+01, -3.004859161376953125e+01, -3.729638290405273438e+01, -3.795747756958007812e+01, -3.939174270629882812e+01, -3.326673126220703125e+01, -2.799889755249023438e+01, -2.690791130065917969e+01, -3.290999984741210938e+01, -3.883781433105468750e+01, -3.950561523437500000e+01, -3.977744293212890625e+01, -4.263755798339843750e+01, -4.056474304199218750e+01
-3.042356872558593750e+01, -3.540448760986328125e+01, -4.062500000000000000e+01, -4.053775024414062500e+01, -3.430111312866210938e+01, -3.249814224243164062e+01, -3.883562850952148438e+01, -4.208891296386718750e+01, -3.551268005371093750e+01, -2.734400939941406250e+01, -2.667509078979492188e+01, -3.472013854980468750e+01, -3.704644775390625000e+01, -3.727849960327148438e+01, -3.834423446655273438e+01, -3.621206665039062500e+01, -1.717620086669921875e+01, -1.393650817871093750e+01, -2.179125976562500000e+01, -3.437364959716796875e+01, -3.130823707580566406e+01, -3.536212158203125000e+01, -3.741785812377929688e+01, -3.494268417358398438e+01
-1.938484001159667969e+01, -2.243533515930175781e+01, -3.060011291503906250e+01, -2.846985054016113281e+01, -2.159302902221679688e+01, -2.436799430847167969e+01, -3.649677658081054688e+01, -3.753555297851562500e+01, -3.065837478637695312e+01, -3.297097015380859375e+01, -3.593595886230468750e+01, -3.606672286987304688e+01, -3.980962371826171875e+01, -3.887609100341796875e+01, -3.525757598876953125e+01, -2.725878906250000000e+01, -1.269343280792236328e+01, -7.978971481323242188e+00, -1.354748249053955078e+01, -2.302379417419433594e+01, -1.904686737060546875e+01, -1.177511405944824219e+01, -8.419956207275390625e+00, -8.961501121520996094e+00
-1.455741500854492188e+01, -1.356786918640136719e+01, -1.665826225280761719e+01, -1.901835441589355469e+01, -1.778187179565429688e+01, -2.303942680358886719e+01, -3.707880401611328125e+01, -3.575986480712890625e+01, -2.647579193115234375e+01, -2.818427467346191406e+01, -3.246481704711914062e+01, -3.289233779907226562e+01, -3.896155929565429688e+01, -4.441936492919921875e+01, -3.860132598876953125e+01, -2.702549362182617188e+01, -1.629444885253906250e+01, -9.401582717895507812e+00, -1.255511665344238281e+01, -2.015459060668945312e+01, -1.430682182312011719e+01, -8.712806701660156250e+00, -7.295509338378906250e+00, -6.810216903686523438e+00
-2.131301307678222656e+01, -2.140527725219726562e+01, -1.990462493896484375e+01, -2.141788482666015625e+01, -2.682558250427246094e+01, -3.314232254028320312e+01, -4.013114547729492188e+01, -3.720997238159179688e+01, -3.005244827270507812e+01, -3.274403762817382812e+01, -3.460709762573242188e+01, -3.316951370239257812e+01, -4.291168212890625000e+01, -4.718703460693359375e+01, -4.070254516601562500e+01, -3.353886413574218750e+01, -2.705233955383300781e+01, -1.750406074523925781e+01, -1.686639213562011719e+01, -2.063560485839843750e+01, -2.318422126770019531e+01, -2.858694839477539062e+01, -2.876155281066894531e+01, -2.660993194580078125e+01
... 67 more rows
